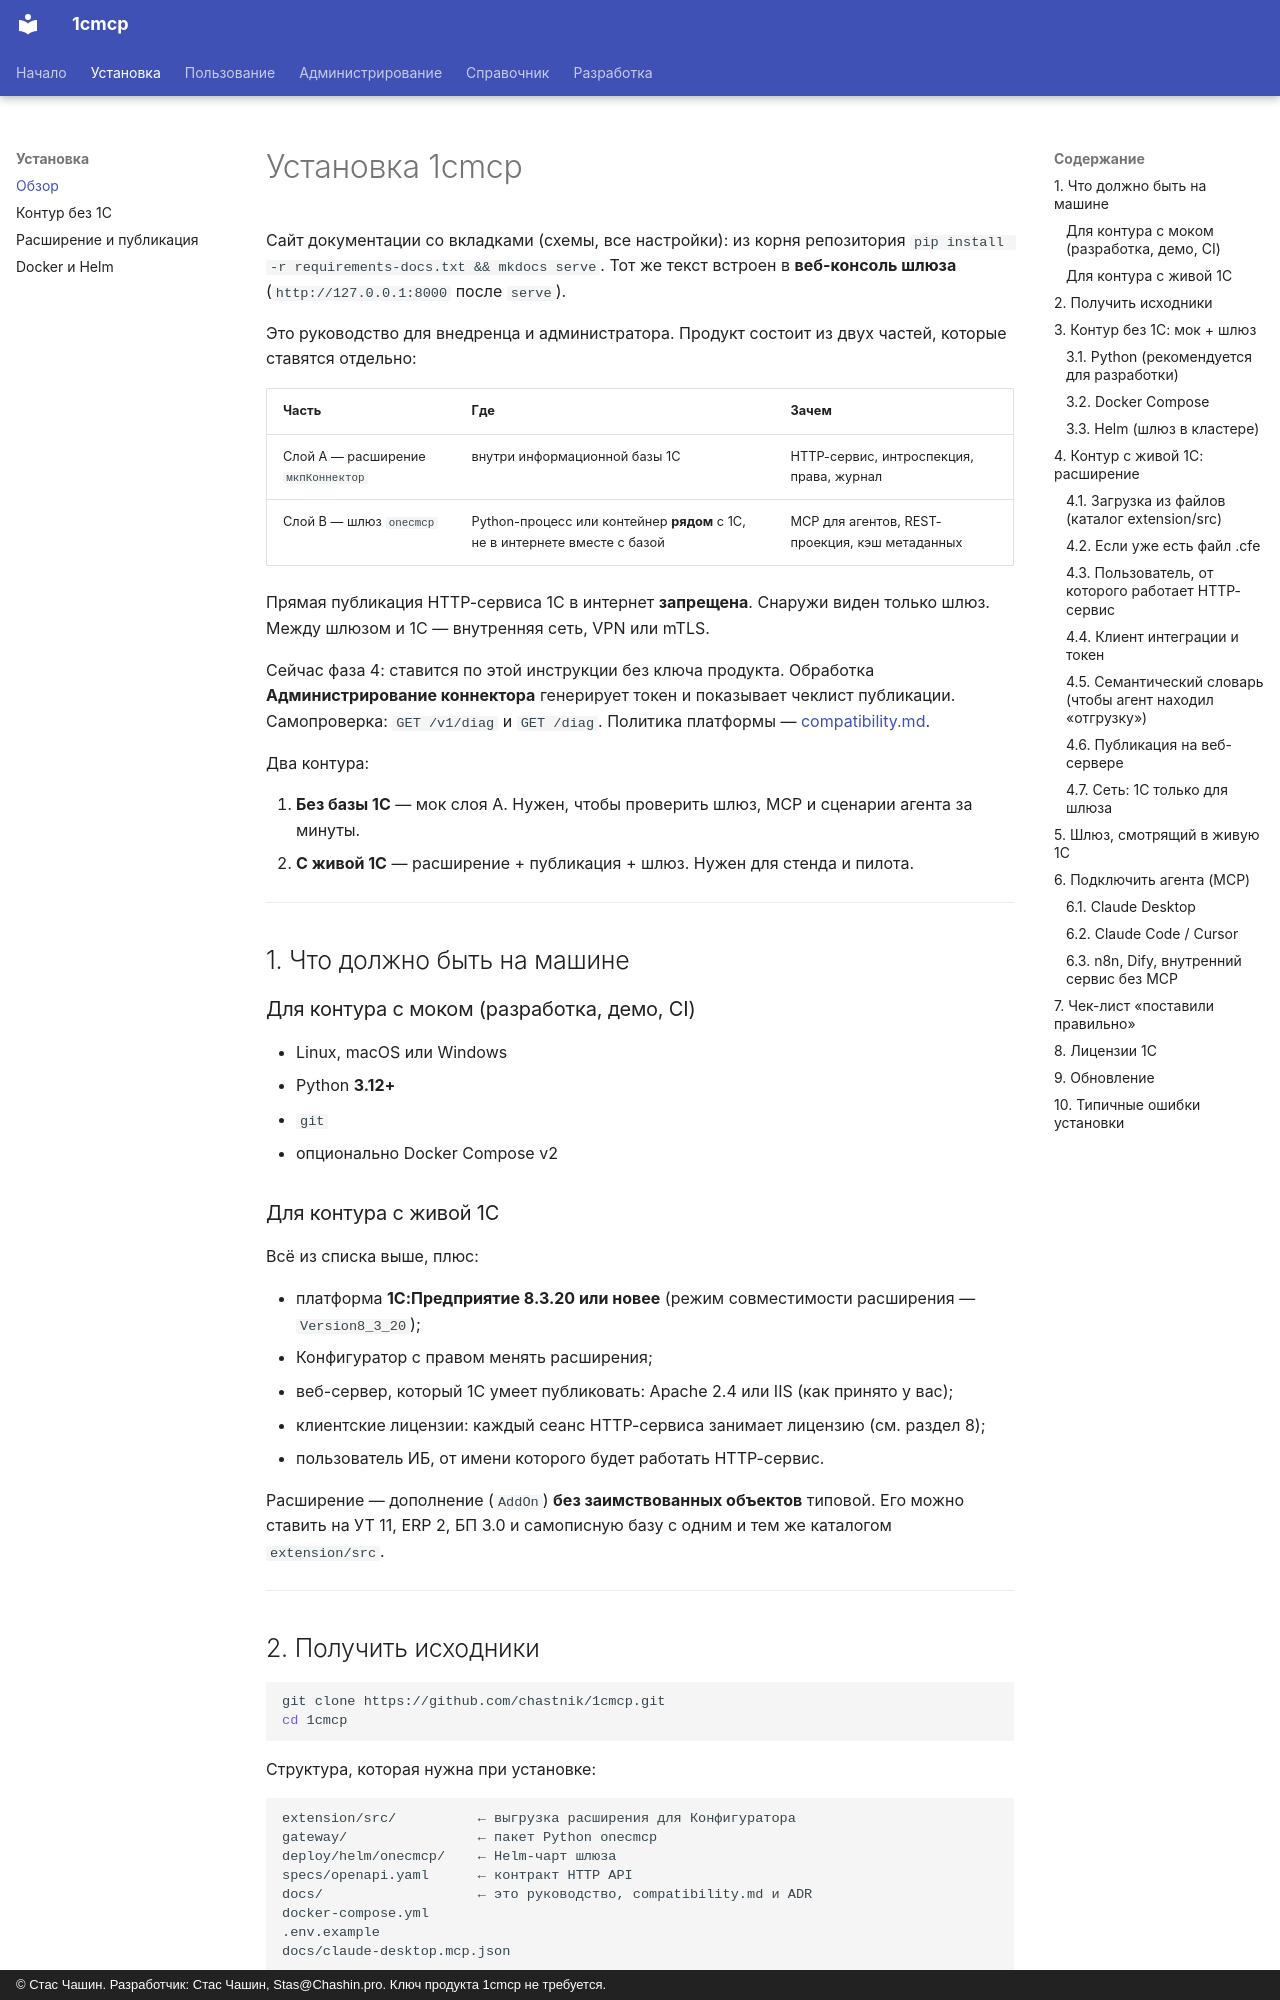

repository: chastnik/1cmcp · page: install/index.html · generator: mkdocs · copyright: © Стас Чашин. Разработчик: Стас Чашин, Stas@Chashin.pro. Ключ продукта 1cmcp не требуется.

# Установка 1cmcp

Сайт документации со вкладками (схемы, все настройки): из корня репозитория `pip install -r requirements-docs.txt && mkdocs serve`. Тот же текст встроен в **веб-консоль шлюза** (`http://127.0.0.1:8000` после `serve`).

Это руководство для внедренца и администратора. Продукт состоит из двух частей, которые ставятся отдельно:

| Часть | Где | Зачем |
|---|---|---|
| Слой A — расширение `мкпКоннектор` | внутри информационной базы 1С | HTTP-сервис, интроспекция, права, журнал |
| Слой B — шлюз `onecmcp` | Python-процесс или контейнер **рядом** с 1С, не в интернете вместе с базой | MCP для агентов, REST-проекция, кэш метаданных |

Прямая публикация HTTP-сервиса 1С в интернет **запрещена**. Снаружи виден только шлюз. Между шлюзом и 1С — внутренняя сеть, VPN или mTLS.

Сейчас фаза 4: ставится по этой инструкции без ключа продукта. Обработка **Администрирование коннектора** генерирует токен и показывает чеклист публикации. Самопроверка: `GET /v1/diag` и `GET /diag`. Политика платформы — [compatibility.md](compatibility.md).

Два контура:

1. **Без базы 1С** — мок слоя A. Нужен, чтобы проверить шлюз, MCP и сценарии агента за минуты.
2. **С живой 1С** — расширение + публикация + шлюз. Нужен для стенда и пилота.

---

## 1. Что должно быть на машине

### Для контура с моком (разработка, демо, CI)

- Linux, macOS или Windows
- Python **3.12+**
- `git`
- опционально Docker Compose v2

### Для контура с живой 1С

Всё из списка выше, плюс:

- платформа **1С:Предприятие 8.3.20 или новее** (режим совместимости расширения — `Version8_3_20`);
- Конфигуратор с правом менять расширения;
- веб-сервер, который 1С умеет публиковать: Apache 2.4 или IIS (как принято у вас);
- клиентские лицензии: каждый сеанс HTTP-сервиса занимает лицензию (см. раздел 8);
- пользователь ИБ, от имени которого будет работать HTTP-сервис.

Расширение — дополнение (`AddOn`) **без заимствованных объектов** типовой. Его можно ставить на УТ 11, ERP 2, БП 3.0 и самописную базу с одним и тем же каталогом `extension/src`.

---

## 2. Получить исходники

```bash
git clone https://github.com/chastnik/1cmcp.git
cd 1cmcp
```

Структура, которая нужна при установке:

```
extension/src/          ← выгрузка расширения для Конфигуратора
gateway/                ← пакет Python onecmcp
deploy/helm/onecmcp/    ← Helm-чарт шлюза
specs/openapi.yaml      ← контракт HTTP API
docs/                   ← это руководство, compatibility.md и ADR
docker-compose.yml
.env.example
docs/claude-desktop.mcp.json
```

---

## 3. Контур без 1С: мок + шлюз

Мок повторяет контракт слоя A: `GET /v1/health` без токена, `meta`/`data` с `Authorization: Bearer dev-token`, фикстуры `Catalog.DemoCounterparties` и `Document.DemoShipments`.
